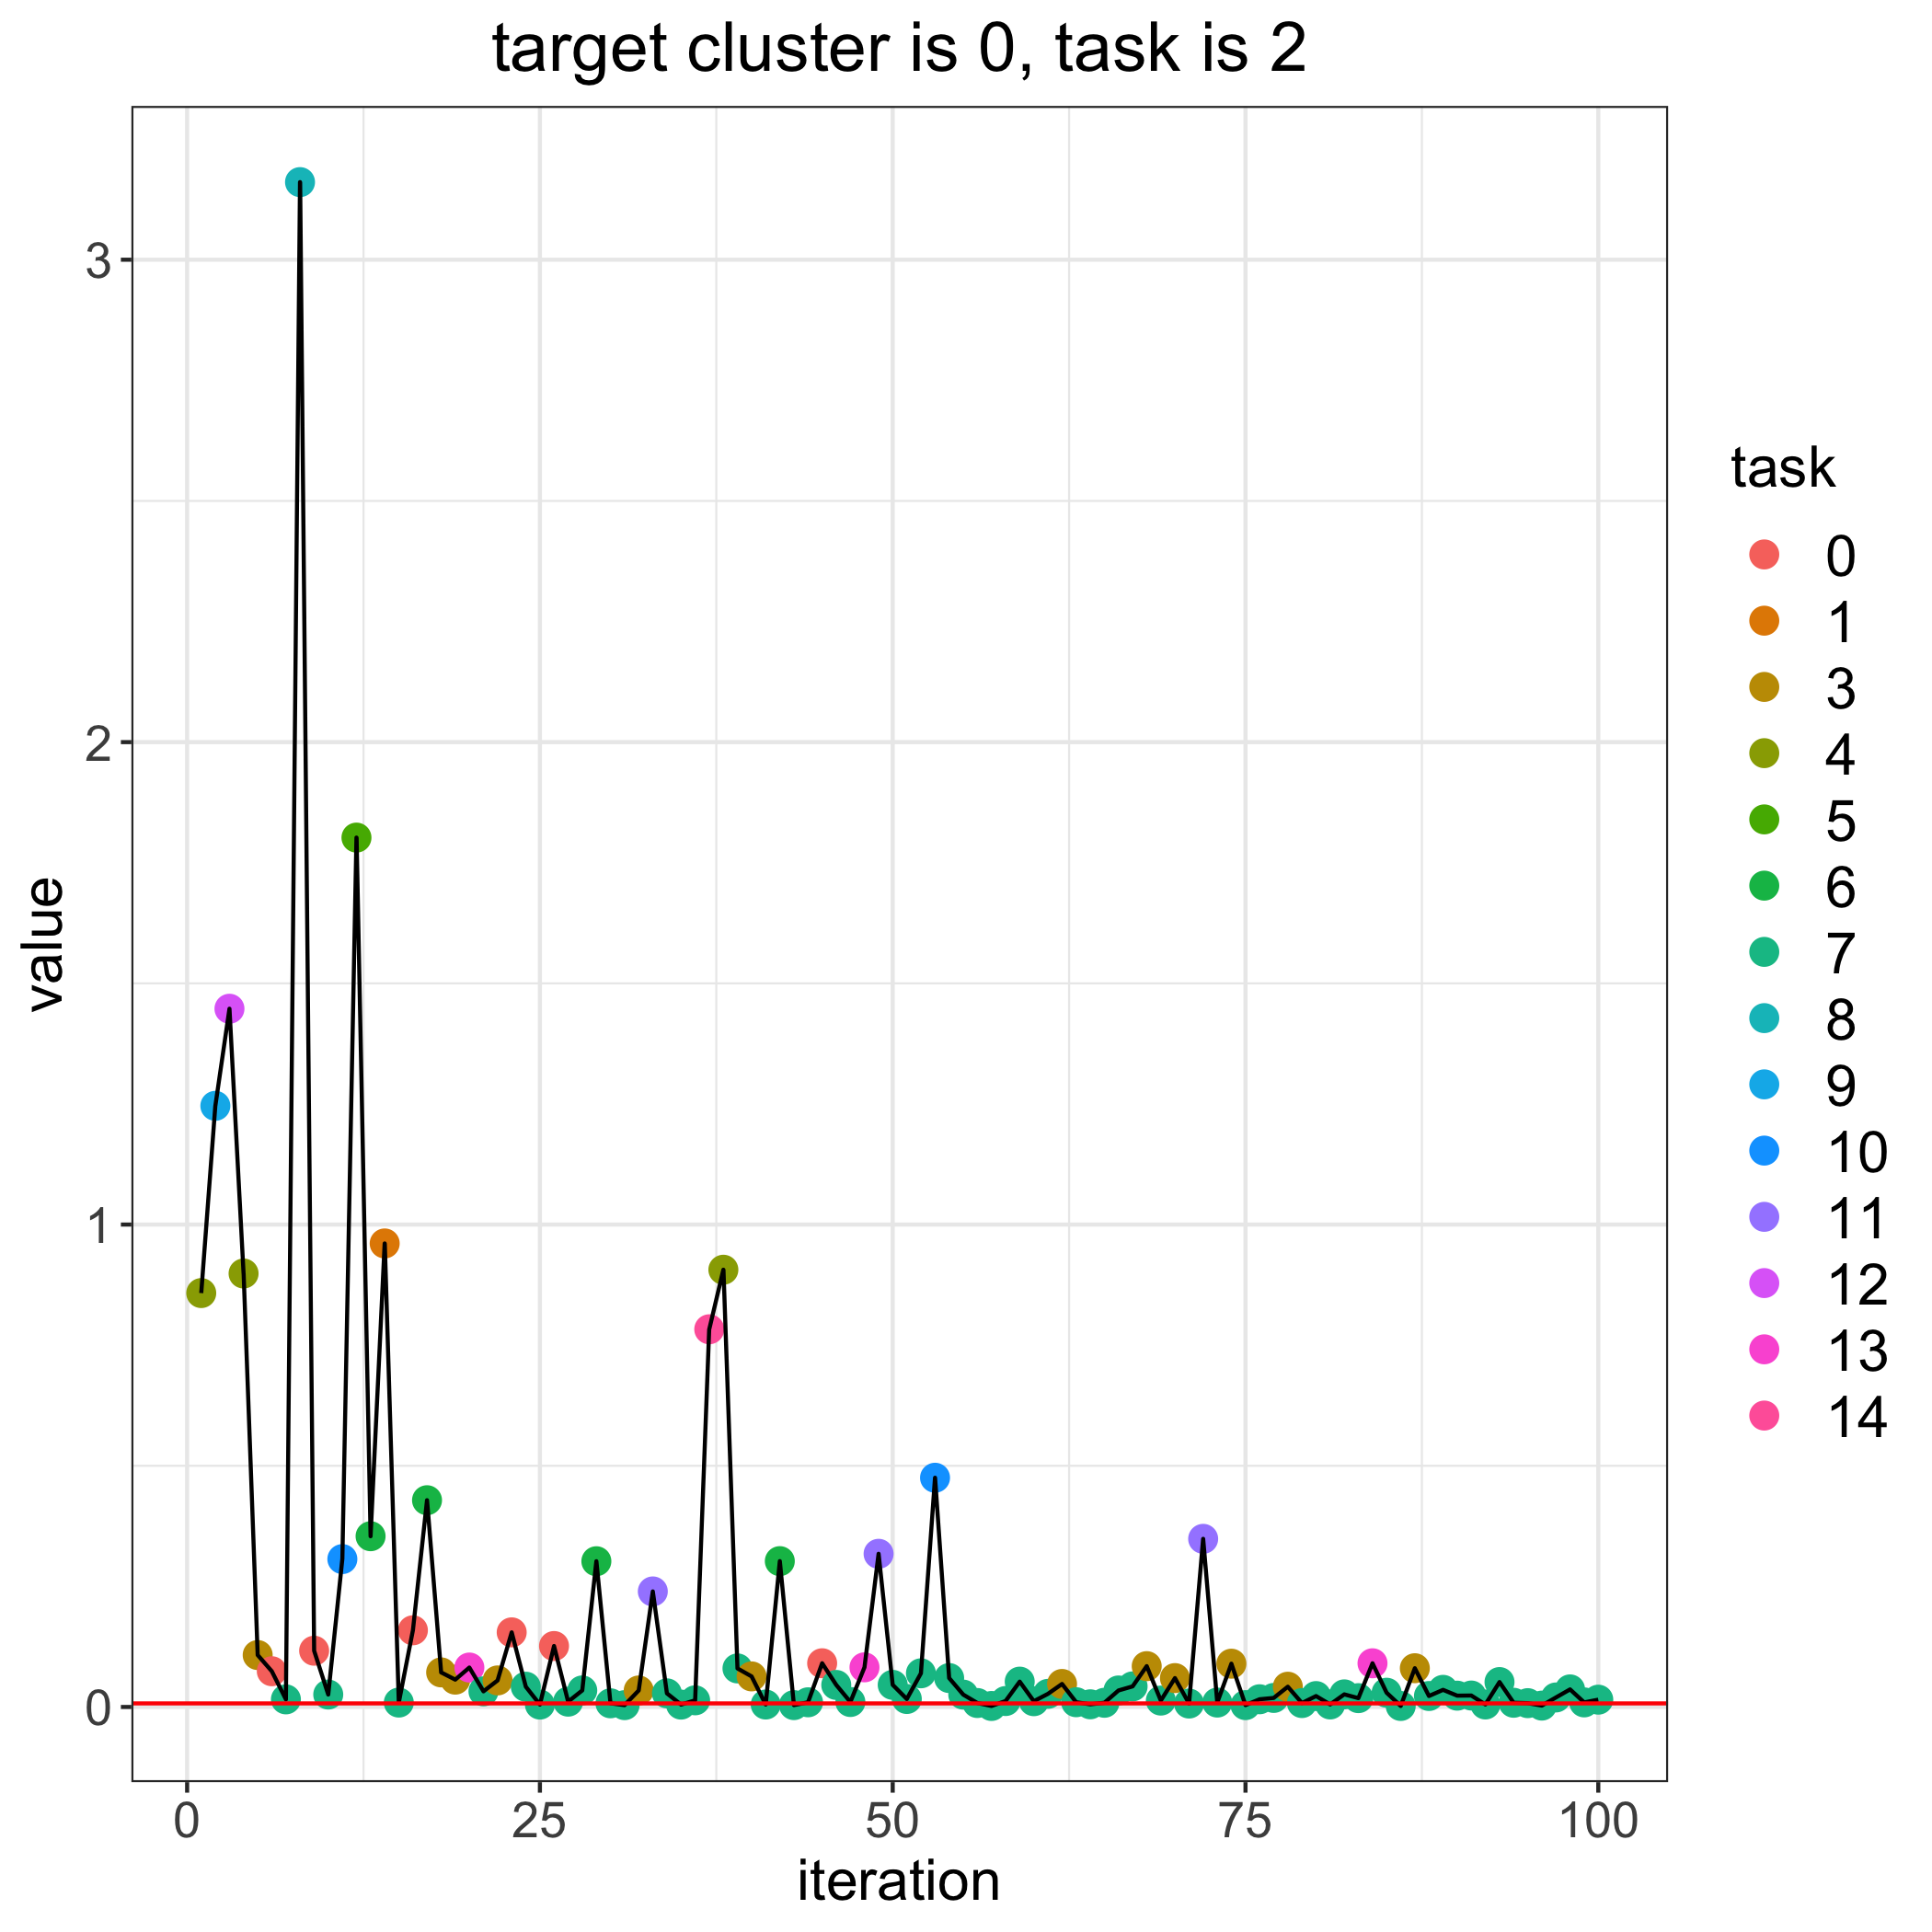

The file beside this chart, header and first rows:
, losses, bandit_selects
0, 0.007408, 
1, 0.858, 4.0
2, 1.246, 9.0
3, 1.447, 12.0
4, 0.8985, 4.0
5, 0.1076, 3.0
6, 0.07408, 0.0
7, 0.01575, 7.0
8, 3.161, 8.0
9, 0.1166, 0.0
10, 0.02577, 7.0
11, 0.3066, 10.0
12, 1.802, 5.0
13, 0.3539, 6.0
14, 0.9608, 1.0
15, 0.009136, 7.0
16, 0.1589, 0.0
17, 0.4286, 6.0
18, 0.07168, 3.0
19, 0.05668, 3.0
20, 0.08175, 13.0
21, 0.03238, 7.0
22, 0.05502, 3.0
23, 0.1547, 0.0
24, 0.04204, 7.0
25, 0.004972, 7.0
26, 0.1263, 0.0
27, 0.01105, 7.0
28, 0.03427, 7.0
29, 0.3021, 6.0
30, 0.00762, 7.0
31, 0.003797, 7.0
32, 0.03419, 3.0
33, 0.2395, 11.0
34, 0.02823, 7.0
35, 0.004925, 7.0
36, 0.01378, 7.0
37, 0.7829, 14.0
38, 0.9063, 4.0
39, 0.07992, 7.0
40, 0.06337, 3.0
41, 0.005085, 7.0
42, 0.3023, 6.0
43, 0.003841, 7.0
44, 0.009694, 7.0
45, 0.09062, 0.0
46, 0.04566, 7.0
47, 0.01032, 7.0
48, 0.08216, 13.0
49, 0.3175, 11.0
50, 0.04585, 7.0
51, 0.01653, 7.0
52, 0.06978, 7.0
53, 0.4752, 10.0
54, 0.05996, 7.0
55, 0.02559, 7.0
56, 0.008194, 7.0
57, 0.002061, 7.0
58, 0.0123, 7.0
59, 0.05251, 7.0
... 41 more rows
